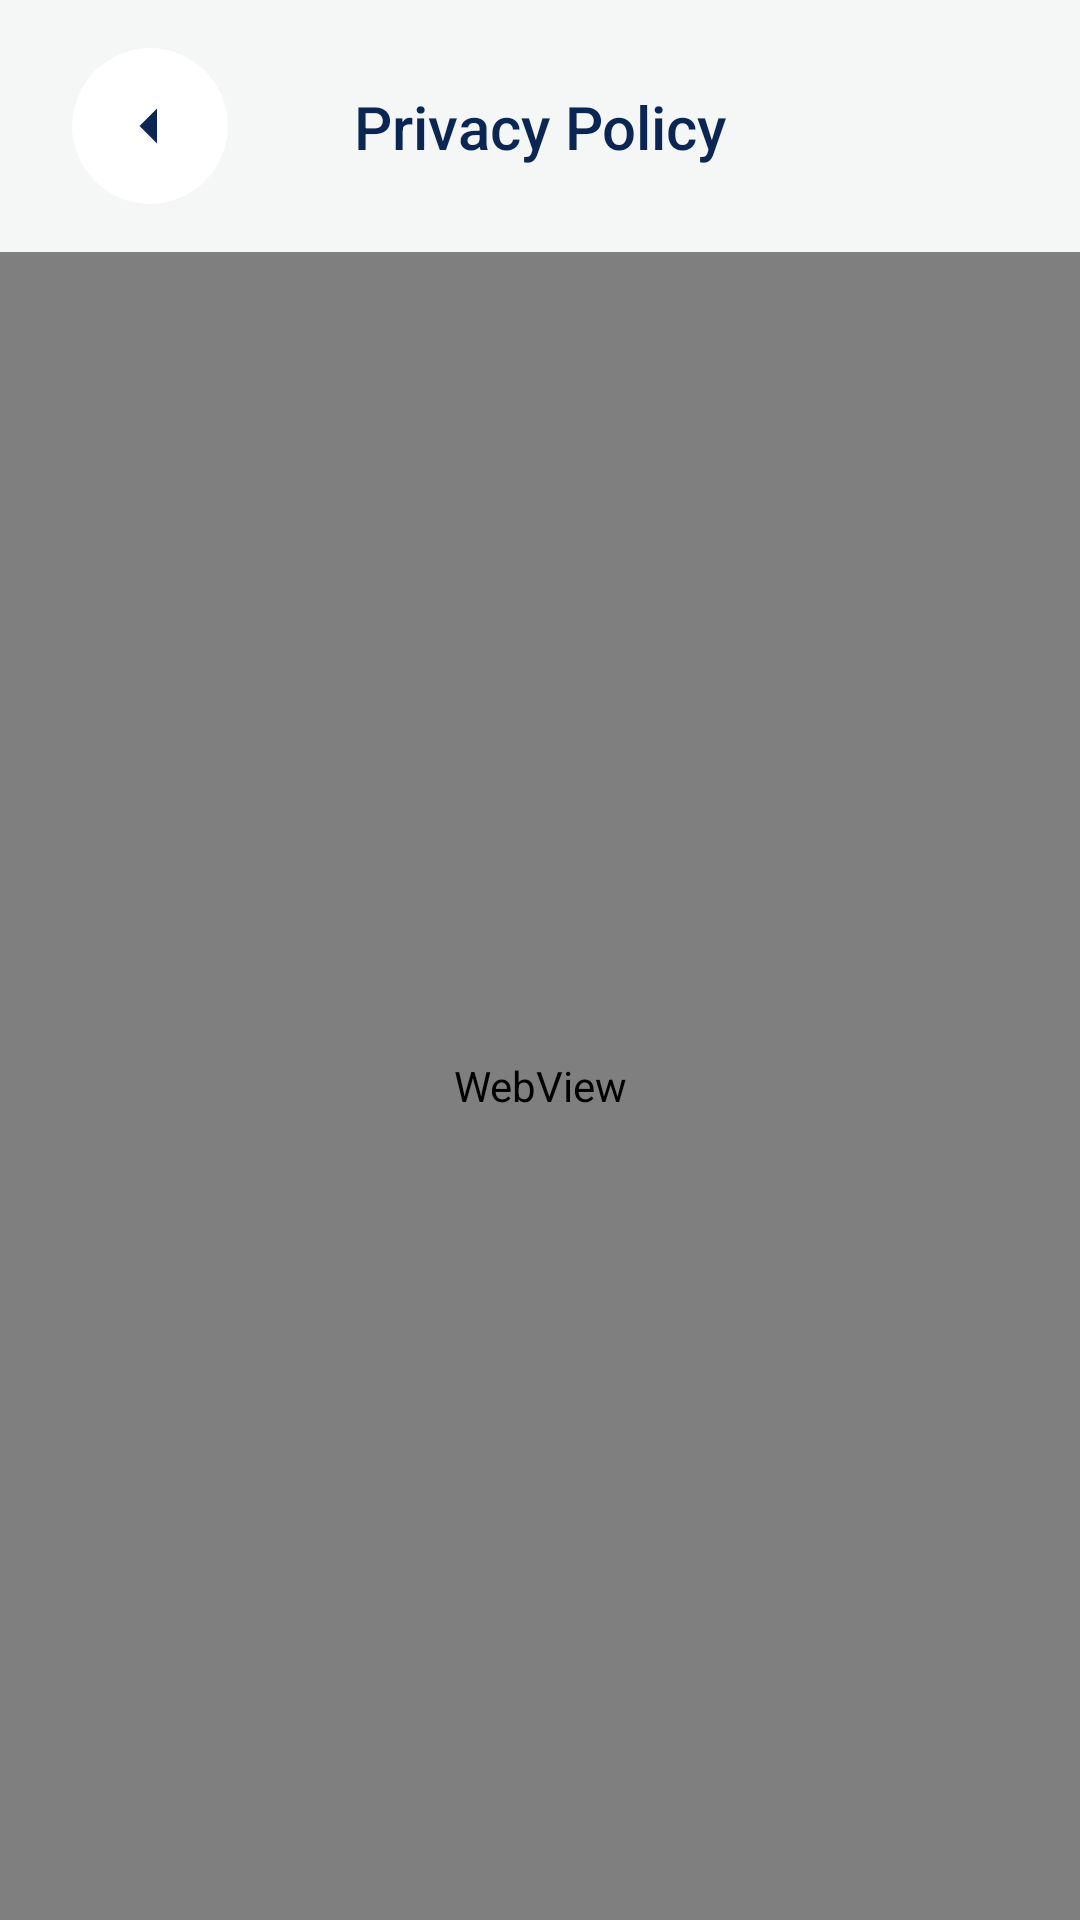

Layout XML and referenced resources for this Android screen:
<!-- AndroidManifest.xml: application theme Theme.TicTacToe -->
<!-- res/layout/activity_privacy.xml -->
<?xml version="1.0" encoding="utf-8"?>
<androidx.constraintlayout.widget.ConstraintLayout xmlns:android="http://schemas.android.com/apk/res/android"
    xmlns:app="http://schemas.android.com/apk/res-auto"
    android:id="@+id/main"
    android:layout_width="match_parent"
    android:layout_height="match_parent"
    android:background="@color/app_background">

    <androidx.constraintlayout.widget.ConstraintLayout
        android:id="@+id/headerLayout"
        android:layout_width="match_parent"
        android:layout_height="wrap_content"
        android:background="@color/app_background"
        android:paddingHorizontal="24dp"
        android:paddingVertical="16dp"
        app:layout_constraintTop_toTopOf="parent">

        <com.google.android.material.card.MaterialCardView
            android:id="@+id/btnBack"
            android:layout_width="52dp"
            android:layout_height="52dp"
            android:clickable="true"
            android:focusable="true"
            app:cardBackgroundColor="@color/white"
            app:cardCornerRadius="26dp"
            app:cardElevation="0dp"
            app:layout_constraintBottom_toBottomOf="parent"
            app:layout_constraintStart_toStartOf="parent"
            app:layout_constraintTop_toTopOf="parent"
            app:strokeWidth="0dp">

            <ImageView
                android:layout_width="28dp"
                android:layout_height="28dp"
                android:layout_gravity="center"
                android:contentDescription="Back"
                android:src="@drawable/ic_arrow_drop_down"
                android:rotation="90"
                app:tint="@color/dark_navy" />

        </com.google.android.material.card.MaterialCardView>

        <TextView
            android:layout_width="wrap_content"
            android:layout_height="wrap_content"
            android:fontFamily="sans-serif-medium"
            android:text="Privacy Policy"
            android:textColor="@color/dark_navy"
            android:textSize="20sp"
            app:layout_constraintBottom_toBottomOf="parent"
            app:layout_constraintEnd_toEndOf="parent"
            app:layout_constraintStart_toStartOf="parent"
            app:layout_constraintTop_toTopOf="parent" />

    </androidx.constraintlayout.widget.ConstraintLayout>

    <WebView
        android:id="@+id/webView"
        android:layout_width="match_parent"
        android:layout_height="0dp"
        app:layout_constraintBottom_toBottomOf="parent"
        app:layout_constraintTop_toBottomOf="@id/headerLayout" />

    <ProgressBar
        android:id="@+id/progressBar"
        style="?android:attr/progressBarStyleHorizontal"
        android:layout_width="match_parent"
        android:layout_height="4dp"
        android:indeterminate="true"
        android:visibility="gone"
        app:layout_constraintTop_toBottomOf="@id/headerLayout" />

</androidx.constraintlayout.widget.ConstraintLayout>
<!-- resources referenced by this layout -->
<resources>
  <color name="app_background">#F5F7F6</color>
  <color name="dark_navy">#0C2653</color>
  <color name="white">#FFFFFFFF</color>
  <!-- drawable ic_arrow_drop_down (drawable) -->
  <vector xmlns:android="http://schemas.android.com/apk/res/android"
      android:width="24dp"
      android:height="24dp"
      android:viewportWidth="24"
      android:viewportHeight="24"
      android:tint="@color/dark_navy">
      <path
          android:fillColor="@android:color/white"
          android:pathData="M7,10l5,5 5,-5z" />
  </vector>
  <style name="Theme.TicTacToe" parent="Base.Theme.TicTacToe" />
  <style name="Base.Theme.TicTacToe" parent="Theme.Material3.DayNight.NoActionBar">
          
          <item name="android:windowBackground">@color/app_background</item>
          <item name="android:statusBarColor">@color/app_background</item>
          <item name="android:windowLightStatusBar">true</item>
          <item name="android:navigationBarColor">@color/app_background</item>
      </style>
</resources>
